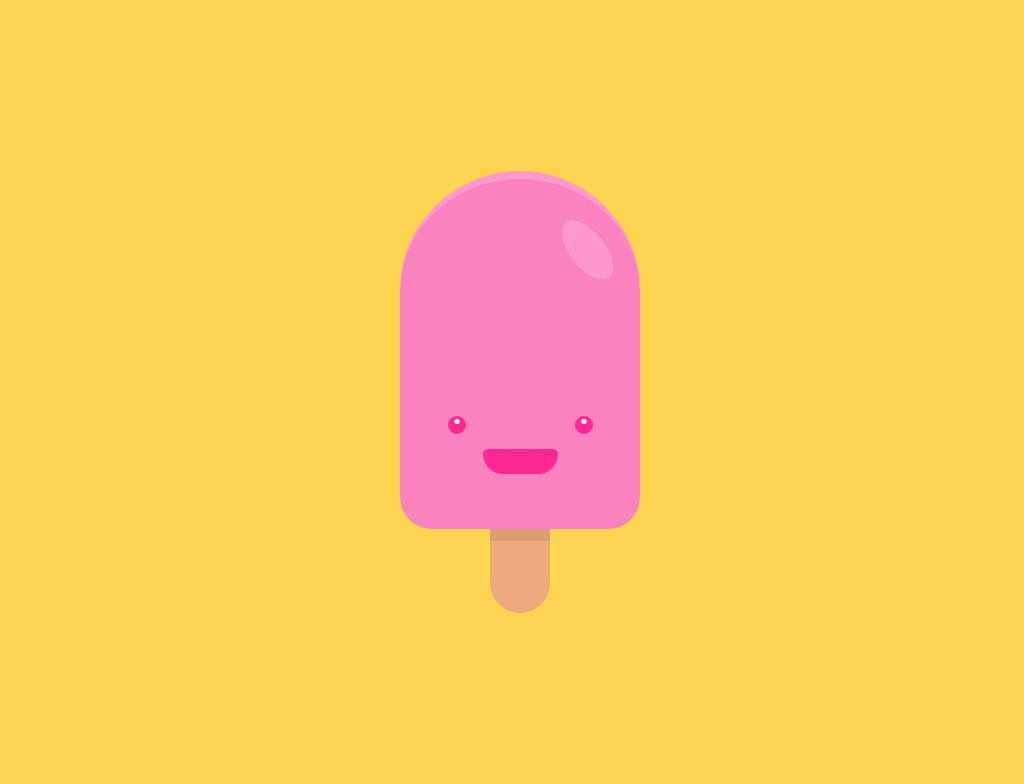

Give the HTML and CSS whose rendering is this image.

<!-- file: index.html -->
<!DOCTYPE html>
<html lang="en">
	<head>
		<meta charset="UTF-8" />
		<meta name="viewport" content="width=device-width, initial-scale=1.0" />
		<title>CSS-ART</title>
		<link href="style.css" type="text/css" rel="stylesheet" />
	</head>
	<body>
		<div class="container">
			<div class="ice-cream">
				<div class="glare"></div>
				<div class="face">
					<div class="eyes">
						<div class="eye left"></div>
						<div class="eye right"></div>
					</div>
					<div class="mouth"></div>
				</div>
			</div>
			<div class="stick"></div>
		</div>
	</body>
</html>


/* file: style.css */
body {
	background: #fed550;
	min-width: 100vw;
	min-height: 100vh;
	display: flex;
	justify-content: center;
	align-items: center;
}

.ice-cream {
	width: 240px;
	height: 350px;
	background: #f982bf;
	border-radius: 150px 150px 40px 40px;
	border-top: #ff98cc solid 8px;
}

.glare {
	width: 35px;
	height: 70px;
	background: #ff98cc;
	border-radius: 50px / 100px;
}

.eye {
	width: 18px;
	height: 18px;
	background: #ff2995;
	border-radius: 100px;
}

.mouth {
	width: 75px;
	height: 25px;
	background: #ff2995;
	border-radius: 20px 20px 75px 75px;
}

.stick {
	width: 60px;
	height: 72px;
	background: #ecaa7d;
	border-top: 12px solid #db9e74;
	margin-left: 37.5%;
	border-radius: 0px 0px 150px 150px;
}

.ice-cream {
	display: flex;
	flex-direction: column;
	justify-content: space-around;
}

.glare {
	position: relative;
	left: 170px;
	bottom: 20px;
	transform: rotate(-38deg);
}

.face {
	display: flex;
	flex-direction: column;
	align-items: center;
	justify-content: space-between;
	height: 58px;
}

.eyes {
	display: flex;
	justify-content: space-between;
	width: 145px;
}

.eye {
	position: relative;
}

.eye::before {
	display: block;
	content: '';
	position: absolute;
	top: 20%;
	left: 50%;
	transform: translateX(-50%);
	width: 5px;
	height: 5px;
	background: #fff;
	border-radius: 100%;
}
